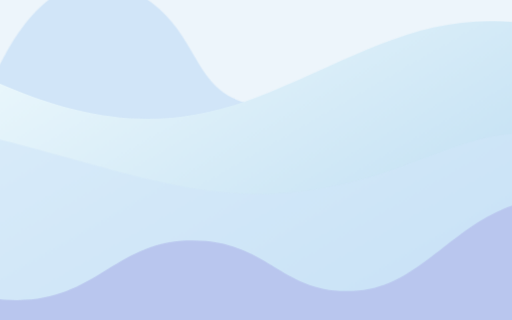
t = 0.00 s
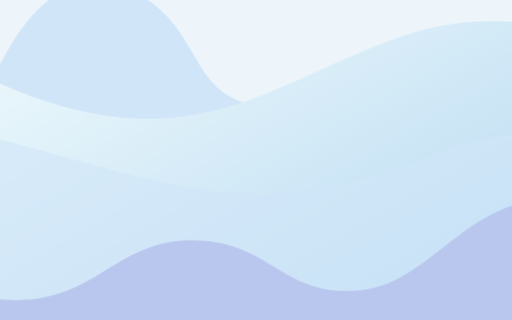
t = 1.67 s
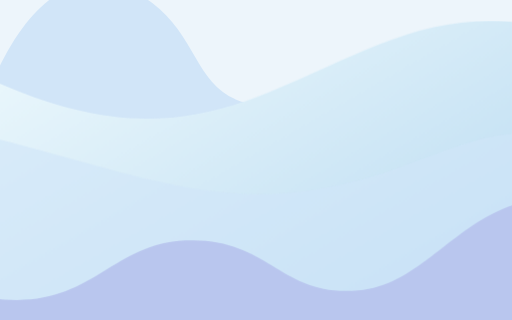
t = 3.33 s
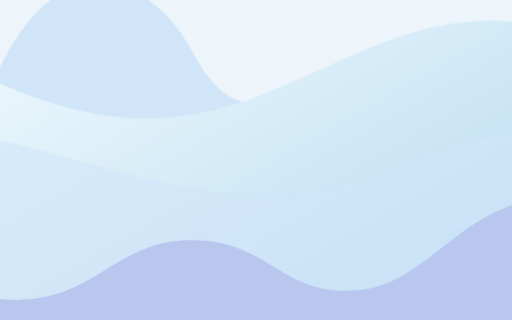
t = 5.00 s
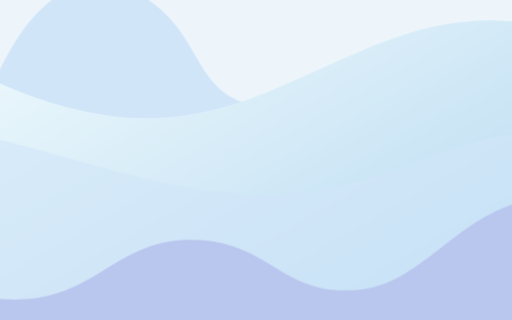
t = 6.67 s
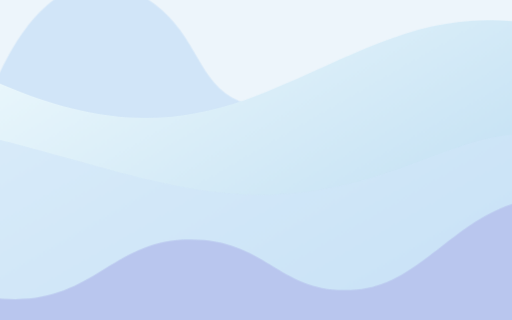
t = 8.33 s

The animated SVG that drew these frames (rendered in a browser with its animation timeline set to each time). Animation: 1 CSS @keyframes rule; frames cover the first 8.33 s, repeats indefinitely.

<svg xmlns="http://www.w3.org/2000/svg" viewBox="0 0 1600 1000" preserveAspectRatio="xMidYMid slice">
  <defs>
    <linearGradient id="wave" x2="1" y2="1" gradientUnits="objectBoundingBox">
      <stop stop-color="#effafd"/>
      <stop offset="1" stop-color="#b6d9f1"/>
    </linearGradient>
  </defs>
  <path fill="#edf5fb" d="M0 0h1600v1000H0z"/>
  <style>
    .drift path { transform-origin: center; }
    @media (prefers-reduced-motion: no-preference) {
      .drift path { animation: wave-drift 22s ease-in-out infinite alternate; }
      .drift path:nth-child(even) { animation-direction: alternate-reverse; animation-duration: 28s; }
      .drift path:nth-child(3) { animation-duration: 32s; }
    }
    @keyframes wave-drift {
      from { transform: translate(-1%, -0.8%) scale(1.06); }
      to { transform: translate(1%, 0.8%) scale(1.06); }
    }
  </style>
  <g class="drift">
    <path fill="#d1e5f8" d="M0 376C123 6 319-98 507 43c155 116 124 298 345 305 229 8 373-318 748-201v853H0Z"/>
    <path fill="url(#wave)" d="M0 254c324 148 558 150 824 39C1110 174 1301 45 1600 93v907H0Z"/>
    <path fill="#d1e5f8" opacity=".62" d="M0 433c456 109 703 238 1095 140 214-54 353-146 505-143v570H0Z"/>
    <path fill="#b9c6ee" d="M0 899c296 45 347-158 577-169 246-12 281 169 511 147 197-19 289-225 512-266v389H0Z"/>
  </g>
</svg>
